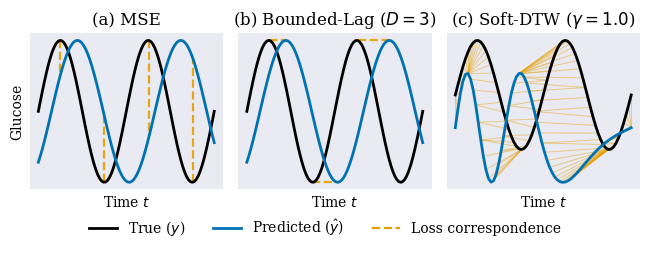

Write Python code to recreate this figure. (Note: this script raises an exception after producing the figure.)
"""
Figure 2.3: geometric interpretation of the three forecasting losses.

Produces a single combined figure (1x3 panels: MSE, Bounded-Lag, Soft-DTW) with
one shared legend, so the panels are as large as possible and no per-panel
legend overlaps the curves. Schematic style: light grey panel background (for
visual consistency with the data figures) but no gridlines, since the axes carry
no numeric values.

Output: thesis/img/loss_geometry.png  (included at \\textwidth in background.tex)
"""
import numpy as np
import matplotlib
matplotlib.use("Agg")
import matplotlib.pyplot as plt
from matplotlib.lines import Line2D
from scipy.signal import argrelextrema

OUT = "thesis/img/loss_geometry.png"

COL_TRUE = "black"
COL_PRED = "#0072B2"   # Okabe-Ito blue, matching the trajectory figures
COL_LINK = "#E69F00"   # Okabe-Ito orange for the loss correspondences

plt.rcParams.update({
    "font.family": "serif",
    "axes.titlesize": 12,
    "axes.labelsize": 10,
})


def style(ax, title, ylabel=False):
    ax.set_title(title)
    ax.set_facecolor("#EAEAF2")
    for spine in ax.spines.values():
        spine.set_visible(False)
    ax.set_xticks([])
    ax.set_yticks([])
    ax.set_xlabel("Time $t$")
    if ylabel:
        ax.set_ylabel("Glucose")


fig, axes = plt.subplots(1, 3, figsize=(6.6, 2.5))

# ── (a) MSE: same-time-step correspondences (vertical links) ────────────────
t = np.linspace(0, 4 * np.pi, 90)
shape_true = np.sin(t)
shape_pred = np.sin(t * 0.85 - 0.8)

ax = axes[0]
peaks = argrelextrema(shape_true, np.greater, order=8)[0]
troughs = argrelextrema(shape_true, np.less, order=8)[0]
for idx in np.sort(np.concatenate([peaks, troughs])):
    ax.plot([t[idx], t[idx]], [shape_true[idx], shape_pred[idx]],
            color=COL_LINK, linestyle="--", linewidth=1.6, alpha=0.9)
ax.plot(t, shape_true, color=COL_TRUE, linewidth=2.0)
ax.plot(t, shape_pred, color=COL_PRED, linewidth=2.0)
style(ax, "(a) MSE", ylabel=True)

# ── (b) Bounded-Lag: nearest-feature correspondences (horizontal links) ─────
ax = axes[1]
pt = argrelextrema(shape_true, np.greater, order=8)[0]
pp = argrelextrema(shape_pred, np.greater, order=8)[0]
tt = argrelextrema(shape_true, np.less, order=8)[0]
tp = argrelextrema(shape_pred, np.less, order=8)[0]
for a, b in list(zip(pt, pp)) + list(zip(tt, tp)):
    yv = (shape_true[a] + shape_pred[b]) / 2
    ax.plot([t[a], t[b]], [yv, yv], color=COL_LINK, linestyle="--",
            linewidth=1.6, alpha=0.9)
ax.plot(t, shape_true, color=COL_TRUE, linewidth=2.0)
ax.plot(t, shape_pred, color=COL_PRED, linewidth=2.0)
style(ax, "(b) Bounded-Lag ($D{=}3$)")

# ── (c) Soft-DTW: optimal warping-path correspondences ──────────────────────
ax = axes[2]
n = 70
x = np.arange(n)
sig1 = 2.0 * np.sin(np.linspace(0, 4 * np.pi, n)) + 0.6
u = np.linspace(0, 1, n)
sig2 = 2.0 * np.sin((u + 0.28 * np.sin(np.pi * u)) * 4 * np.pi) - 0.6

dtw = np.full((n + 1, n + 1), np.inf)
dtw[0, 0] = 0.0
for i in range(1, n + 1):
    for j in range(1, n + 1):
        cost = (sig1[i - 1] - sig2[j - 1]) ** 2
        dtw[i, j] = cost + min(dtw[i - 1, j], dtw[i, j - 1], dtw[i - 1, j - 1])
path, i, j = [], n, n
while i > 0 and j > 0:
    path.append((i - 1, j - 1))
    best = min(dtw[i - 1, j - 1], dtw[i - 1, j], dtw[i, j - 1])
    if best == dtw[i - 1, j - 1]:
        i, j = i - 1, j - 1
    elif best == dtw[i - 1, j]:
        i -= 1
    else:
        j -= 1
for i1, i2 in path:
    ax.plot([x[i1], x[i2]], [sig1[i1], sig2[i2]], color=COL_LINK,
            linewidth=0.7, alpha=0.45)
ax.plot(x, sig1, color=COL_TRUE, linewidth=2.0)
ax.plot(x, sig2, color=COL_PRED, linewidth=2.0)
style(ax, "(c) Soft-DTW ($\\gamma{=}1.0$)")

# ── shared legend ───────────────────────────────────────────────────────────
handles = [
    Line2D([0], [0], color=COL_TRUE, linewidth=2.0, label="True ($y$)"),
    Line2D([0], [0], color=COL_PRED, linewidth=2.0, label="Predicted ($\\hat{y}$)"),
    Line2D([0], [0], color=COL_LINK, linewidth=1.6, linestyle="--",
           label="Loss correspondence"),
]
fig.legend(handles=handles, loc="lower center", ncol=3, fontsize=10,
           frameon=False, bbox_to_anchor=(0.5, -0.02))
fig.tight_layout(rect=(0, 0.08, 1, 1))
fig.savefig(OUT, dpi=300, bbox_inches="tight")
print(f"wrote {OUT}")
